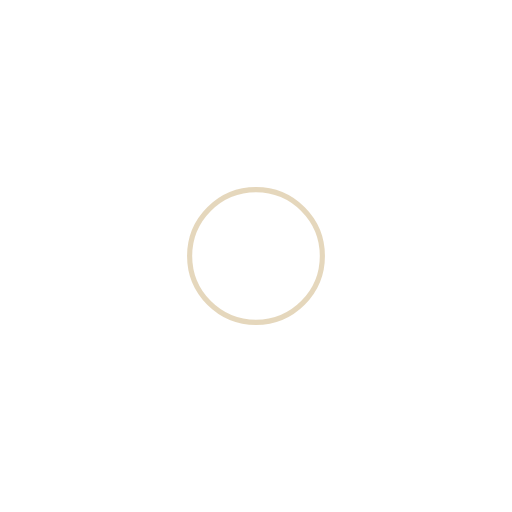
t = 0.00 s
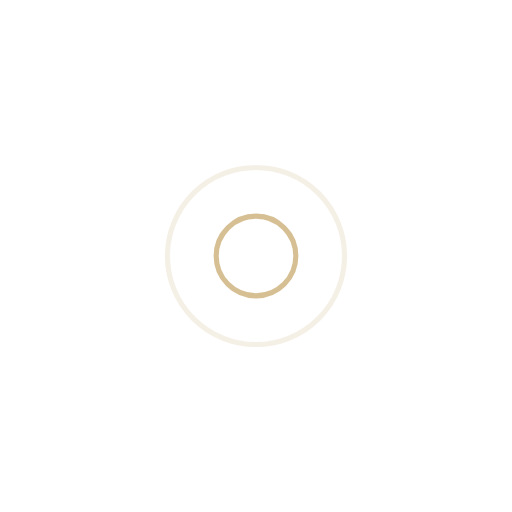
t = 0.25 s
t = 0.50 s: frame unchanged from t = 0.00 s, image omitted
t = 0.75 s: frame unchanged from t = 0.25 s, image omitted

The animated SVG that drew these frames (rendered in a browser with its animation timeline set to each time). Animation: 4 SMIL elements (animate=4); one cycle of 1.00 s, repeats indefinitely.

<?xml version="1.0" encoding="utf-8"?>
<!-- Generator: Adobe Illustrator 22.1.0, SVG Export Plug-In . SVG Version: 6.00 Build 0)  -->
<svg version="1.1" id="Calque_1" xmlns="http://www.w3.org/2000/svg" xmlns:xlink="http://www.w3.org/1999/xlink" x="0px" y="0px"
	 viewBox="0 0 200 200" style="enable-background:new 0 0 200 200;" xml:space="preserve">
<style type="text/css">
	.st0{fill:none;stroke:#ccb079;stroke-width:2;}
</style>
<circle class="st0" cx="100" cy="100" r="10.2">
<animate  accumulate="none" additive="replace" attributeName="r" begin="-0.5s" calcMode="spline" dur="1" fill="remove" keySplines="0 0.2 0.8 1" keyTimes="0;1" repeatCount="indefinite" restart="always" values="0;40">
	</animate>
<animate  accumulate="none" additive="replace" attributeName="opacity" begin="-0.5s" calcMode="spline" dur="1" fill="remove" keySplines="0.2 0 0.8 1" keyTimes="0;1" repeatCount="indefinite" restart="always" values="1;0">
	</animate>
</circle>
<circle class="st0" cx="100" cy="100" r="55.6">
<animate  accumulate="none" additive="replace" attributeName="r" begin="0s" calcMode="spline" dur="1" fill="remove" keySplines="0 0.2 0.8 1" keyTimes="0;1" repeatCount="indefinite" restart="always" values="0;40">
	</animate>
<animate  accumulate="none" additive="replace" attributeName="opacity" begin="0s" calcMode="spline" dur="1" fill="remove" keySplines="0.2 0 0.8 1" keyTimes="0;1" repeatCount="indefinite" restart="always" values="1;0">
	</animate>
</circle>
</svg>
